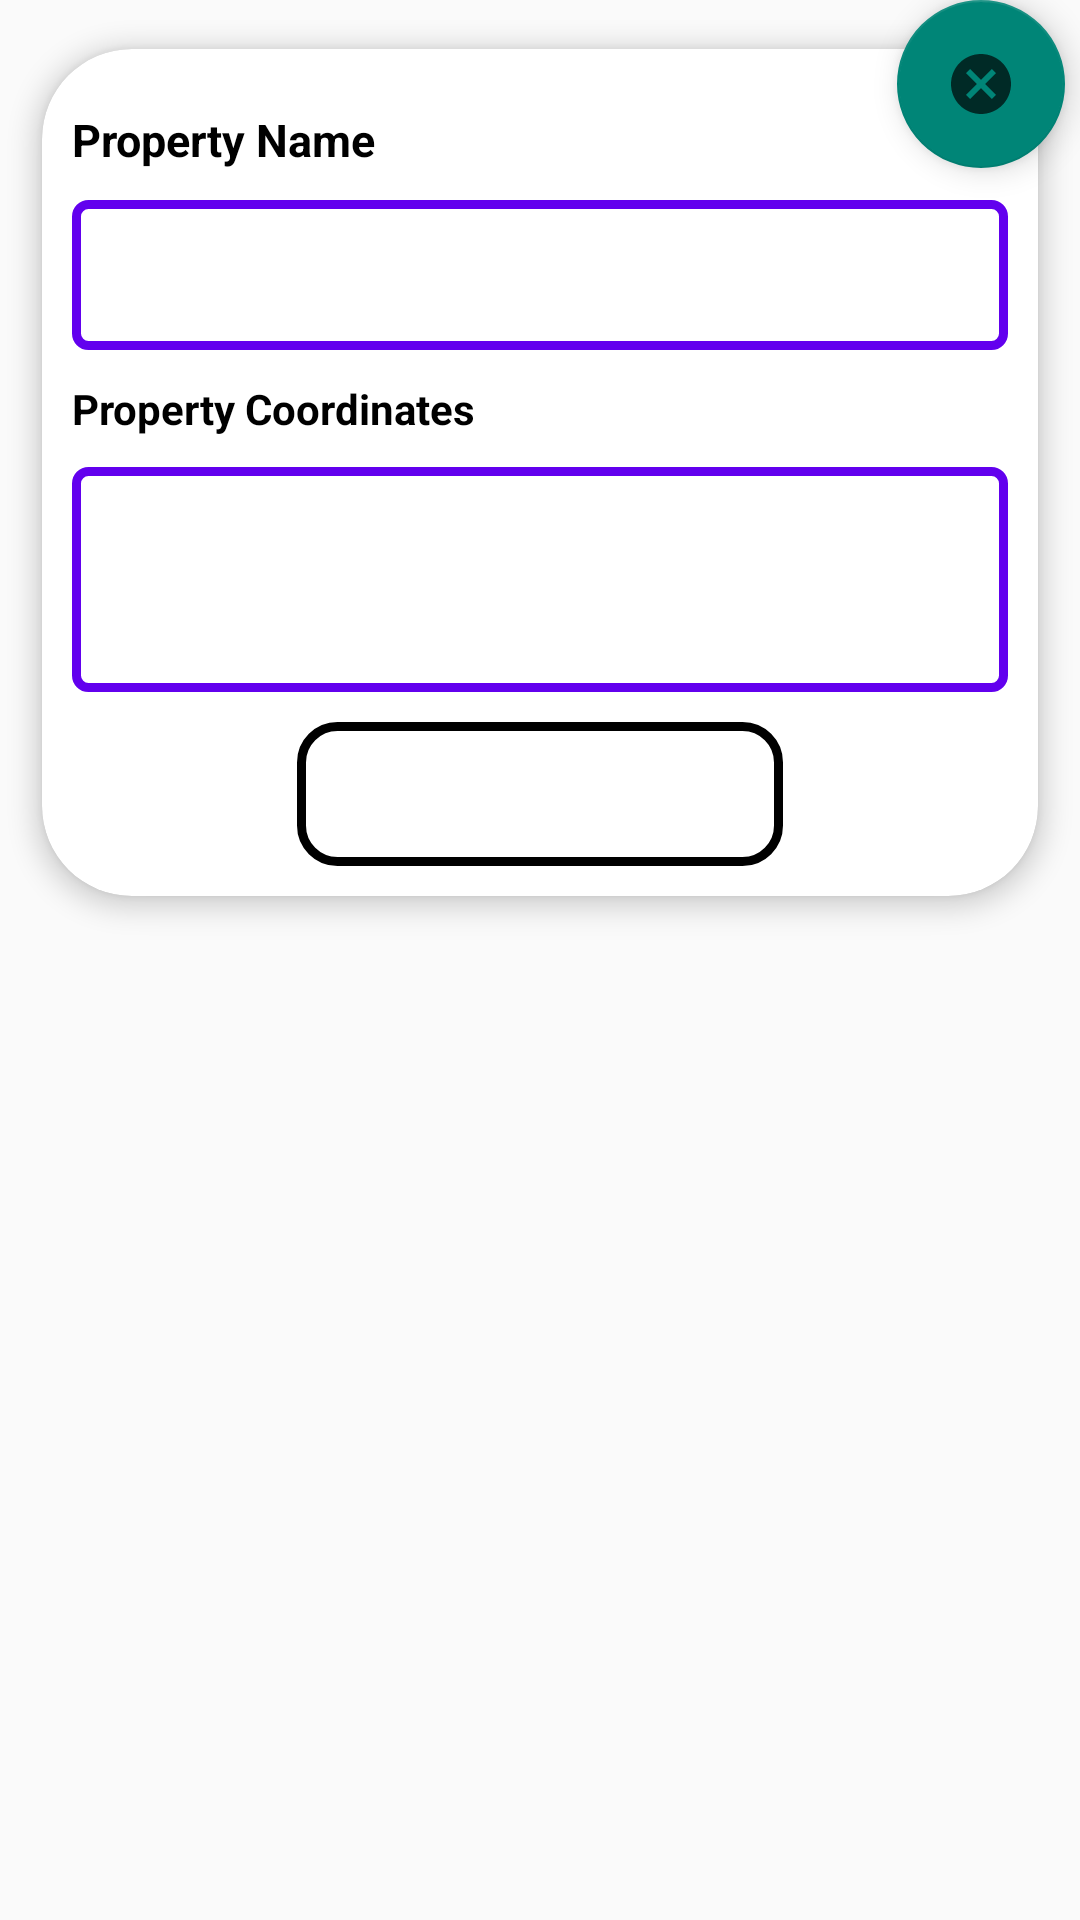

Write the Android layout XML for this screen, with the resource values it uses.
<!-- AndroidManifest.xml: application theme AppTheme -->
<!-- res/layout/fragment_location_mark.xml -->
<?xml version="1.0" encoding="utf-8"?>
<layout xmlns:android="http://schemas.android.com/apk/res/android"
    xmlns:app="http://schemas.android.com/apk/res-auto"
    xmlns:tools="http://schemas.android.com/tools">

    <androidx.constraintlayout.widget.ConstraintLayout

        android:id="@+id/layout_container"
        android:layout_width="match_parent"
        android:layout_height="match_parent"
        android:background="@color/gray">
        <com.google.android.material.floatingactionbutton.FloatingActionButton
            android:id="@+id/fab"
            android:layout_width="wrap_content"
            android:layout_height="wrap_content"
            android:padding="@dimen/five_dp"
            android:layout_marginEnd="@dimen/five_dp"
            android:clickable="true"
            android:src="@drawable/ic_baseline_cancel_24"
            app:layout_constraintRight_toRightOf="parent"
            tools:ignore="MissingConstraints" />

        <androidx.cardview.widget.CardView
            android:id="@+id/action_card_view"
            android:layout_width="match_parent"
            android:layout_height="wrap_content"
            android:layout_marginTop="@dimen/eighty_dp"
            app:cardBackgroundColor="@color/white"
            app:cardCornerRadius="@dimen/thirty_dp"
            app:cardElevation="@dimen/five_dp"
            app:cardUseCompatPadding="true"
            app:contentPaddingLeft="@dimen/ten_dp"
            app:contentPaddingRight="@dimen/ten_dp"
            tools:ignore="MissingConstraints">

            <androidx.constraintlayout.widget.ConstraintLayout
                android:id="@+id/propertyNameConstraintLayout"
                android:layout_width="match_parent"
                android:layout_height="wrap_content"
                android:layout_marginTop="@dimen/ten_dp"
                android:layout_marginBottom="@dimen/ten_dp">


                <TextView
                    android:id="@+id/propertyName"
                    android:layout_width="wrap_content"
                    android:layout_height="wrap_content"
                    android:layout_marginTop="@dimen/ten_dp"
                    android:text="@string/property_name"
                    android:textColor="@color/black"
                    android:textSize="@dimen/fifteen_sp"
                    android:textStyle="bold"
                    app:layout_constraintLeft_toLeftOf="parent"
                    app:layout_constraintTop_toTopOf="parent"
                    tools:text="Property Name" />

                <com.google.android.material.textfield.TextInputLayout
                    android:id="@+id/property_name_input_layout"
                    android:layout_width="match_parent"
                    android:layout_height="@dimen/fifty_dp"
                    android:layout_marginTop="@dimen/ten_dp"
                    app:hintEnabled="false"
                    app:layout_constraintLeft_toLeftOf="parent"
                    app:layout_constraintRight_toRightOf="parent"
                    app:layout_constraintTop_toBottomOf="@id/propertyName">

                    <androidx.appcompat.widget.AppCompatEditText
                        android:id="@+id/propertyNameEdittext"
                        android:layout_width="match_parent"
                        android:layout_height="match_parent"
                        android:background="@drawable/edittext_background"
                        android:baselineAligned="false"
                        android:cursorVisible="true"
                        android:imeOptions="actionNext"
                        android:maxLines="2"
                        android:paddingStart="@dimen/five_dp"
                        android:paddingTop="@dimen/five_dp"
                        android:paddingEnd="@dimen/five_dp"
                        android:textSize="@dimen/twenty_sp"
                        tools:hint="@string/property_name_hint" />

                </com.google.android.material.textfield.TextInputLayout>

                <TextView
                    android:id="@+id/propertyCoordinates"
                    android:layout_width="match_parent"
                    android:layout_height="wrap_content"
                    android:layout_marginTop="@dimen/ten_dp"
                    android:text="@string/property_coordinates"
                    android:textColor="@color/black"
                    android:textStyle="bold"
                    app:boxBackgroundMode="none"
                    app:hintEnabled="false"
                    app:layout_constraintLeft_toLeftOf="parent"
                    app:layout_constraintRight_toRightOf="parent"
                    app:layout_constraintTop_toBottomOf="@id/property_name_input_layout" />

                <com.google.android.material.textfield.TextInputLayout
                    android:id="@+id/property_coordinates_input_layout"
                    android:layout_width="match_parent"
                    android:layout_height="@dimen/seventy_five_dp"
                    android:layout_marginTop="@dimen/ten_dp"
                    app:boxBackgroundMode="none"
                    app:hintEnabled="false"
                    app:layout_constraintLeft_toLeftOf="parent"
                    app:layout_constraintRight_toRightOf="parent"

                    app:layout_constraintTop_toBottomOf="@id/propertyCoordinates">

                    <androidx.appcompat.widget.AppCompatEditText
                        android:id="@+id/propertyCoordinatesEdittext"
                        android:layout_width="match_parent"
                        android:layout_height="match_parent"
                        android:background="@drawable/edittext_background"
                        android:enabled="false"
                        android:focusable="true"
                        android:gravity="start"
                        android:imeOptions="actionNext"
                        android:paddingStart="@dimen/five_dp"
                        android:paddingTop="@dimen/ten_dp"
                        android:paddingEnd="@dimen/five_dp"
                        android:maxLines="2"

                        tools:hint="@string/property_coordinates_hint" />

                </com.google.android.material.textfield.TextInputLayout>

                <androidx.appcompat.widget.AppCompatButton
                    android:id="@+id/submit"
                    android:layout_width="match_parent"
                    android:layout_height="wrap_content"
                    android:layout_marginLeft="@dimen/seventy_five_dp"
                    android:layout_marginRight="@dimen/seventy_five_dp"
                    android:layout_marginTop="@dimen/ten_dp"

                    android:background="@drawable/button_background"
                    android:text="@string/submit"
                    android:textColor="@color/white"
                    android:textStyle="bold"
                    app:layout_constraintLeft_toLeftOf="parent"
                    app:layout_constraintRight_toRightOf="parent"
                    app:layout_constraintTop_toBottomOf="@id/property_coordinates_input_layout" />


            </androidx.constraintlayout.widget.ConstraintLayout>


        </androidx.cardview.widget.CardView>


    </androidx.constraintlayout.widget.ConstraintLayout>
</layout>
<!-- resources referenced by this layout -->
<resources>
  <dimen name="eighty_dp">80dp</dimen>
  <dimen name="fifteen_sp">15sp</dimen>
  <dimen name="fifty_dp">50dp</dimen>
  <dimen name="five_dp">5dp</dimen>
  <dimen name="seventy_five_dp">75dp</dimen>
  <dimen name="ten_dp">10dp</dimen>
  <dimen name="thirty_dp">30dp</dimen>
  <dimen name="twenty_sp">20sp</dimen>
  <!-- drawable button_background (drawable) -->
  <?xml version="1.0" encoding="utf-8"?>
  <selector xmlns:android="http://schemas.android.com/apk/res/android">
  
      <item>
          <shape android:shape="rectangle">
              <stroke android:color="@color/black"
                  android:width="@dimen/three_dp" />
              <solid android:color="@color/gray" />
              <corners android:radius="@dimen/twelve_dp" />
              <padding android:left="@dimen/five_dp" android:right="@dimen/five_dp"/>
          </shape>
      </item>
  
  </selector>
  <!-- drawable edittext_background (drawable-v24) -->
  <?xml version="1.0" encoding="utf-8"?>
  <selector xmlns:android="http://schemas.android.com/apk/res/android">
  
      <item>
          <shape android:shape="rectangle">
              <stroke android:color="@color/purple_500"
                  android:width="@dimen/three_dp" />
              <solid android:color="@color/white" />
              <corners android:radius="@dimen/four_dp" />
          </shape>
      </item>
  
  </selector>
  <!-- drawable ic_baseline_cancel_24 (drawable) -->
  <vector android:alpha="0.69" android:height="24dp"
      android:tint="#000000" android:viewportHeight="24"
      android:viewportWidth="24" android:width="24dp" xmlns:android="http://schemas.android.com/apk/res/android">
      <path android:fillColor="@android:color/white" android:pathData="M12,2C6.47,2 2,6.47 2,12s4.47,10 10,10 10,-4.47 10,-10S17.53,2 12,2zM17,15.59L15.59,17 12,13.41 8.41,17 7,15.59 10.59,12 7,8.41 8.41,7 12,10.59 15.59,7 17,8.41 13.41,12 17,15.59z"/>
  </vector>
  <string name="property_coordinates">Property Coordinates</string>
  <string name="property_coordinates_hint">property coordinates</string>
  <string name="property_name">Property Name</string>
  <string name="property_name_hint">Enter property name</string>
  <string name="submit">SUBMIT</string>
  <style name="AppTheme" parent="@style/Theme.AppCompat.Light.NoActionBar">
  
          <item name="android:actionMenuTextColor">@color/white</item>
          <item name="bottomSheetDialogTheme">@style/AppBottomSheetDialogTheme_EnterDetails</item>
      </style>
  <dimen name="three_dp">3dp</dimen>
  <dimen name="twelve_dp">12dp</dimen>
  <dimen name="four_dp">4dp</dimen>
  <style name="AppBottomSheetDialogTheme_EnterDetails" parent="Theme.Design.Light.BottomSheetDialog">
          <item name="bottomSheetStyle">@style/BottomSheet_UserInfo</item>
      </style>
  <style name="BottomSheet_UserInfo" parent="Widget.Design.BottomSheet.Modal">
          <item name="android:background">@drawable/bottom_sheet_enter_details</item>
      </style>
  <!-- not gathered from this repository: default colours our renderer supplied (Android Studio template values) -->
  <color name="purple_500">#FF6200EE</color>
  <color name="black">#FF000000</color>
  <color name="white">#FFFFFFFF</color>
</resources>
